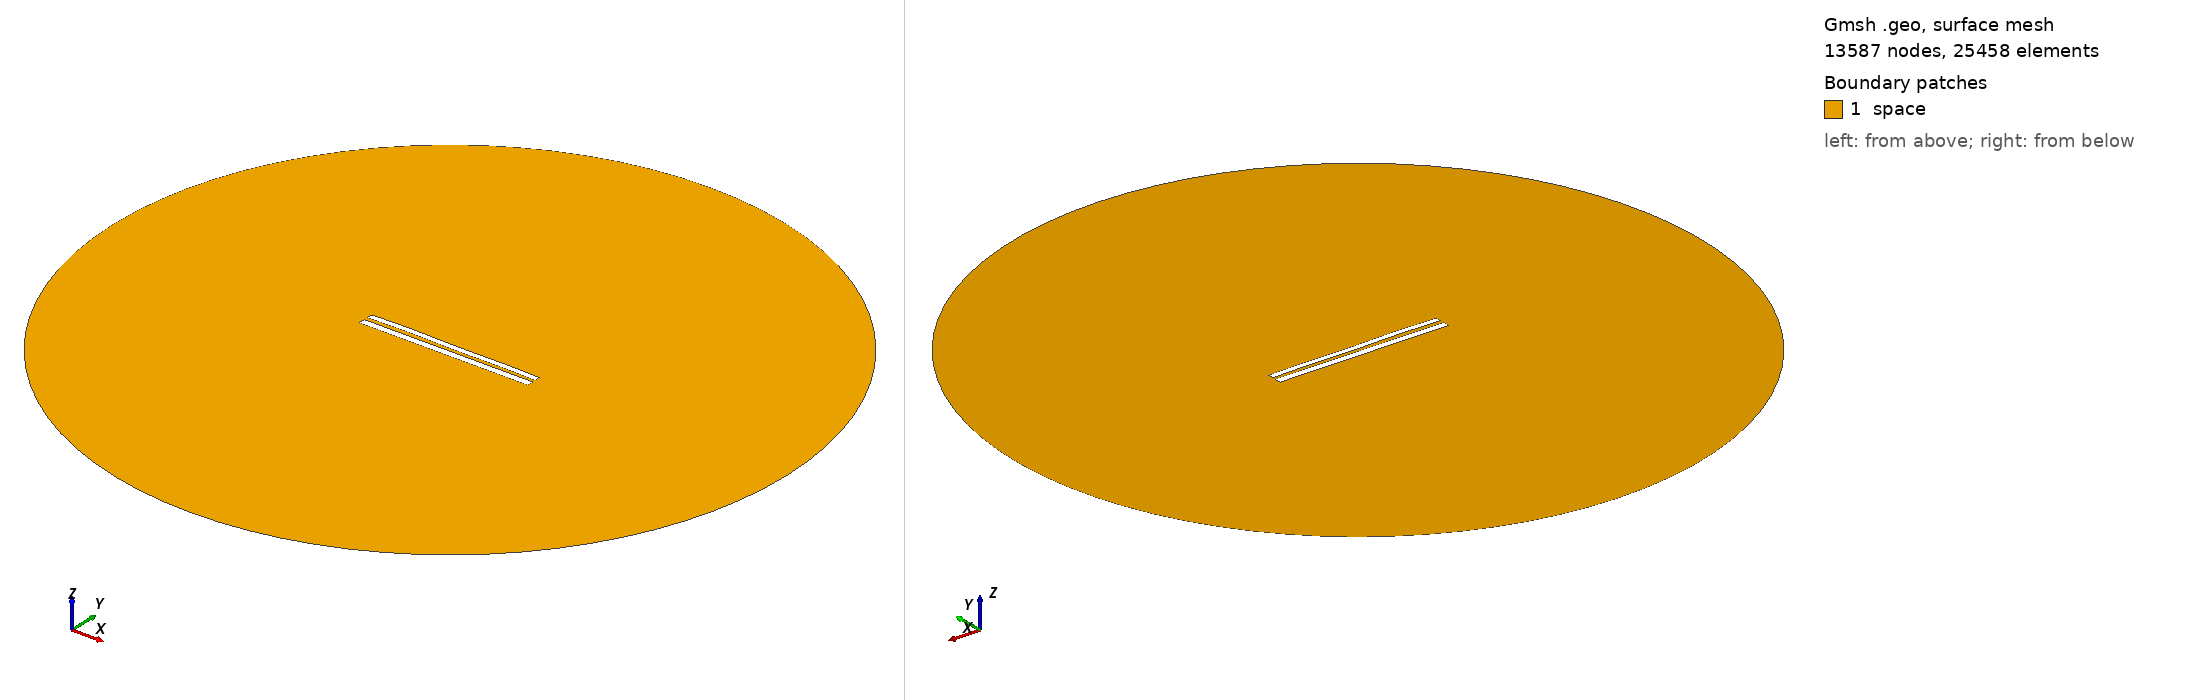

Gmsh geometry script, surface-meshed: 13587 nodes, 25458 surface elements. Boundary patches (legend numbers): 1 space. Left view from above one corner, right view from below the opposite corner. Legend entries are the model's physical surfaces. The drawing asked Gmsh for element sizes between 1% and 20% of the model's largest extent; the script's own settings can give other sizes.

=== 8220.geo (drawn) ===
//---------------------------------------
// Geometry kernel
//---------------------------------------

SetFactory("OpenCASCADE");



//---------------------------------------
// Parameters of the geometry
//---------------------------------------

// Overetch of the upper plate
overetch = 0.25;

// Distance between the plates
distance = 2.25;

// Discretization over the x axis (for the deformation)
nx = 50; 

// Length of the plate
L = 100 - overetch; 

// Number of modes
n = 4; 

// 1st mode coefficient
coeff(1) = -0.15;
beta(1) = 0.596864 * 3.1415926535 / L;

// 2nd mode coefficient
coeff(2) = 0.07499999999999998;
beta(2) = 1.49418 * 3.1415926535 / L;

// 3rd mode coefficient
coeff(3) = 0.07499999999999998;
beta(3) = 2.50025 * 3.1415926535 / L;

// 4th mode coefficient
coeff(4) = 0.15;
beta(4) = 3.49999 * 3.1415926535 / L;



//---------------------------------------
// Upper plate (deformed rectangle)
//---------------------------------------

// Coordiantes of the upper plate
xmin = -50;
xmax = 50 - overetch;

// Height of the upper plate
yheight = 4 - 2 * overetch;

// Indexes of the points
UpperID[] = {};
LowerID[] = {};
LeftID[] = {};
RightID[] = {};

// Point index
p = 1;

// Horizontal edges
For i In {1:nx}
    x = xmin + (i-1)*(xmax - xmin)/(nx-1);

    y_bottom = distance / 2 + overetch;
    For j In {1:n}
        C = (Cosh(beta(j)*L) + Cos(beta(j)*L)) / (Sinh(beta(j)*L) + Sin(beta(j)*L));
        y_bottom  = y_bottom + coeff(j) * (Cosh(beta(j)*(x+50)) - Cos(beta(j)*(x+50)) - C * (Sinh(beta(j)*(x+50)) - Sin(beta(j)*(x+50))));
    EndFor

    y_top = y_bottom + yheight;

    Point(p) = {x, y_top, 0, 1.0};
    UpperID[i] = p;
    p = p + 1;

    Point(p) = {x, y_bottom, 0, 1.0};
    LowerID[i] = p;
    p = p + 1;
EndFor

// Create point lists
UpperPts[] = {}; LowerPts[] = {};
For i In {1:nx}
  UpperPts[] += {UpperID[i]};
  LowerPts[] += {LowerID[i]};
EndFor

// Build splines
Spline(1) = {UpperPts[]};
Spline(2) = {LowerPts[]};
Line(3) = {LowerPts[nx-1], UpperPts[nx-1]};
Line(4) = {LowerPts[0], UpperPts[0]};

// Build the plane surface
Curve Loop(1) = {2, 3, -1, -4};
Plane Surface(1) = {1};



//---------------------------------------
// Lower plate (rectangle)
//---------------------------------------

// Vertices
Point(1001) = {-50, -1, 0, 1.0};
Point(1002) = { 50, -1, 0, 1.0};
Point(1003) = { 50,  -5, 0, 1.0};
Point(1004) = {-50,  -5, 0, 1.0};

// Edges
Line(5) = {1001, 1002};
Line(6) = {1002, 1003};
Line(7) = {1003, 1004};
Line(8) = {1004, 1001};

// Plane surface
Line Loop(2) = {5, 6, 7, 8};
Plane Surface(2) = {2}; 



//---------------------------------------
// Outer (fictious) boundary
//---------------------------------------

// Points
Point(1005) = {0, 0, 0};       // Center
Point(1006) = {200, 0, 0};     // Start point
Point(1007) = {0, 200, 0};     // 90 degrees
Point(1008) = {-200, 0, 0};    // 180 degrees
Point(1009) = {0, -200, 0};    // 270 degrees

// Circle arcs (each needs start, center, end)
Circle(9) = {1006, 1005, 1007};
Circle(10) = {1007, 1005, 1008};
Circle(11) = {1008, 1005, 1009};
Circle(12) = {1009, 1005, 1006};

// Plane surface for the entire domain
Curve Loop(3) = {9, 10, 11, 12};
Surface(3) = {3};

// Subtract the plates from the whole domain to obtain the actual domain where we want to solve the equations
BooleanDifference{ Surface{3}; Delete; }{ Surface{1}; Surface{2}; Delete; }




//---------------------------------------
// Transfinite Lines/Curves
//---------------------------------------

// Set the number of points on the boundaries
r = 7;

// Plates
Transfinite Curve {1, 2} = 50*r Using Progression 1;
Transfinite Curve {3, 4} = 2*r Using Progression 1;
Transfinite Line {5, 7} = 50*r Using Progression 1;
Transfinite Line {6, 8} = 2*r Using Progression 1;

// Outer boundary
Transfinite Line {9, 10, 11, 12} = 20 Using Progression 1;



//---------------------------------------
// Physical groups
//---------------------------------------                

// Physical curves (boundaries)
Physical Line("force_segment", 10) = {2};
Physical Line("upper_plate", 11) = {1, 3, 4};
Physical Line("lower_plate", 12) = {5, 6, 7, 8};
Physical Line("boundary", 20) = {9, 10, 11, 12};

// Physical Surfaces
Physical Surface("space", 30) = {3};



//---------------------------------------
// 6. Generate the Mesh
//---------------------------------------

// 2D mesh generation
Mesh 2;
